Run: headless pygame with SDL's dummy video driver; simulated clock (each Clock.tick advances the game by its frame time, no real sleeping); random seed 0; keys injected as events and as key.get_pressed() state; no mouse input.
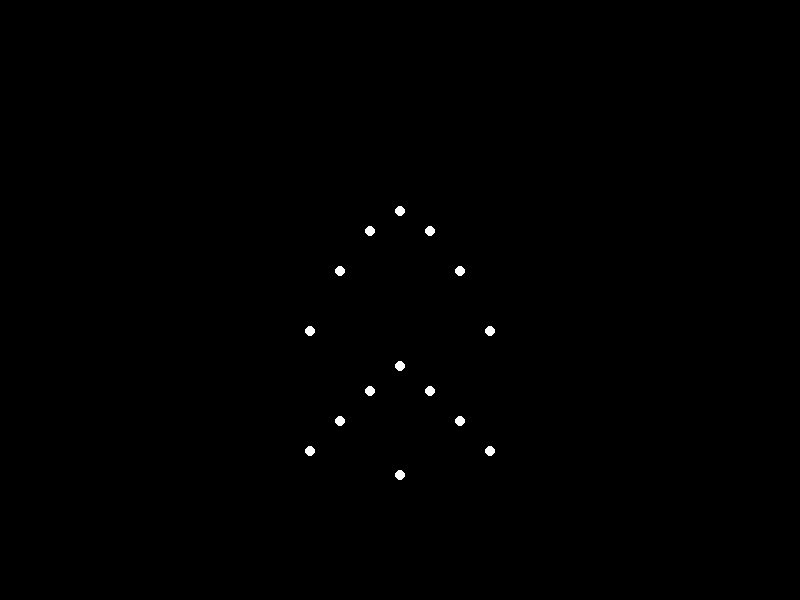
Frame 1 of 4 · flips 1–60 · no input
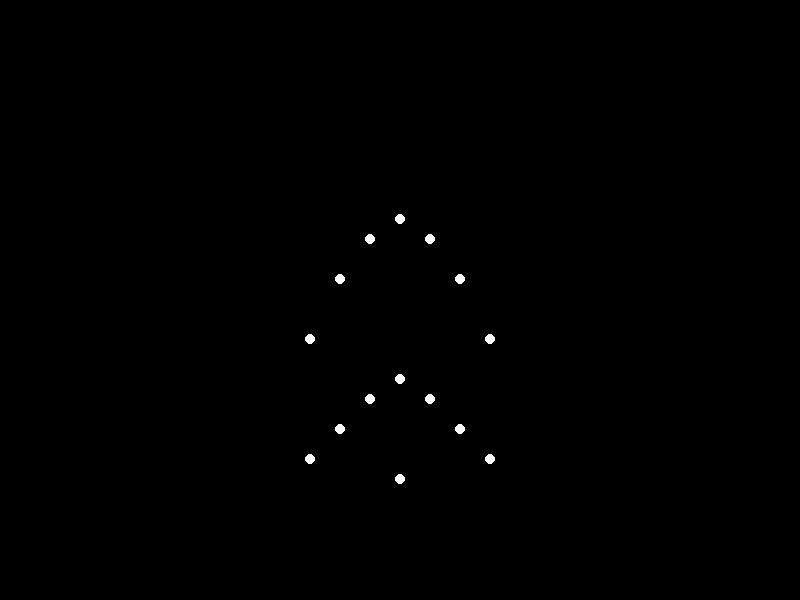
Frame 2 of 4 · flips 61–180 · tapped SPACE, RETURN · held RIGHT (→), D
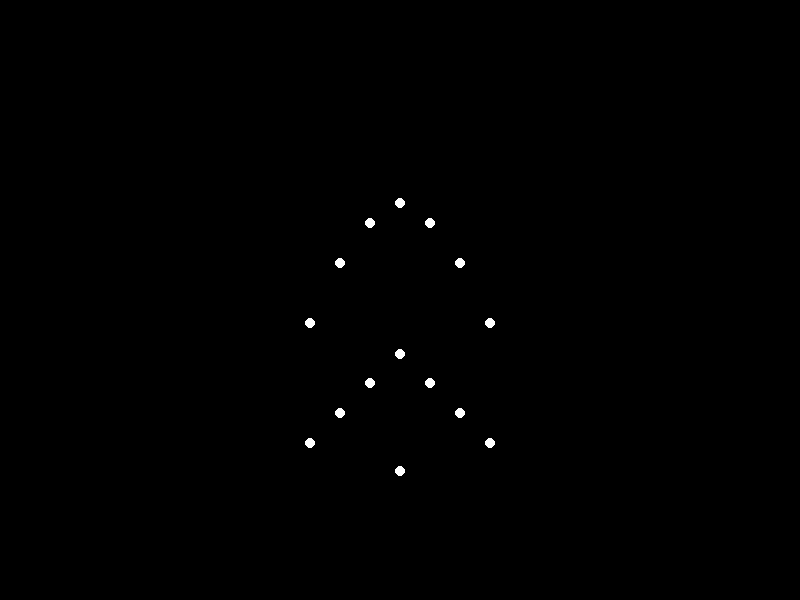
Frame 3 of 4 · flips 181–300 · held DOWN (↓), S
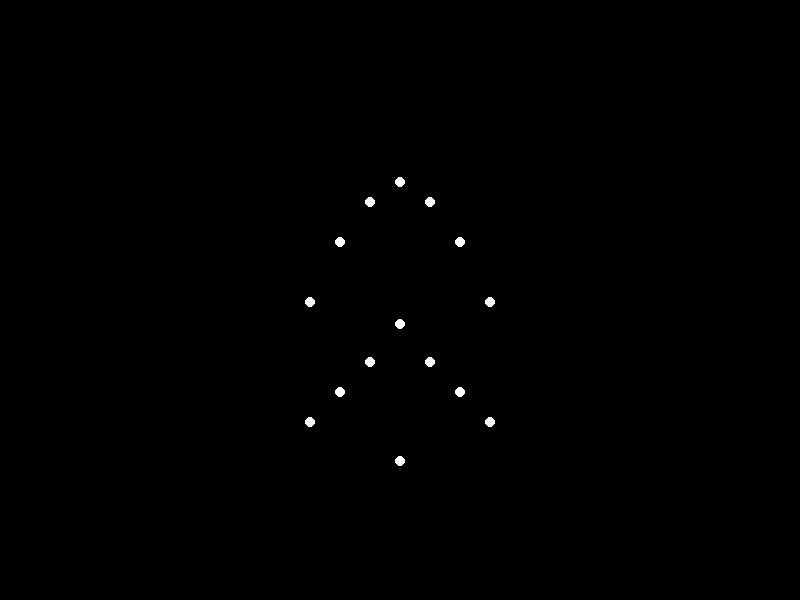
Frame 4 of 4 · flips 301–420 · held LEFT (←), A, UP (↑), W

The pygame program that drew these frames:


import pygame
import math

# Initialize Pygame
pygame.init()

# Set up display variables
WIDTH, HEIGHT = 800, 600
WHITE = (255, 255, 255)
BLACK = (0, 0, 0)

# Set up display
screen = pygame.display.set_mode((WIDTH, HEIGHT))

# Define point-light positions for the happy man
# Each point represents a joint in the body
point_lights = [
    {"x": WIDTH // 2, "y": HEIGHT // 2 - 100, "name": "head"},  # head
    {"x": WIDTH // 2 - 30, "y": HEIGHT // 2 - 80, "name": "left_shoulder"},  # left shoulder
    {"x": WIDTH // 2 + 30, "y": HEIGHT // 2 - 80, "name": "right_shoulder"},  # right shoulder
    {"x": WIDTH // 2 - 60, "y": HEIGHT // 2 - 40, "name": "left_elbow"},  # left elbow
    {"x": WIDTH // 2 + 60, "y": HEIGHT // 2 - 40, "name": "right_elbow"},  # right elbow
    {"x": WIDTH // 2 - 90, "y": HEIGHT // 2 + 20, "name": "left_wrist"},  # left wrist
    {"x": WIDTH // 2 + 90, "y": HEIGHT // 2 + 20, "name": "right_wrist"},  # right wrist
    {"x": WIDTH // 2, "y": HEIGHT // 2 + 50, "name": "torso"},  # torso
    {"x": WIDTH // 2 - 30, "y": HEIGHT // 2 + 80, "name": "left_hip"},  # left hip
    {"x": WIDTH // 2 + 30, "y": HEIGHT // 2 + 80, "name": "right_hip"},  # right hip
    {"x": WIDTH // 2 - 60, "y": HEIGHT // 2 + 110, "name": "left_knee"},  # left knee
    {"x": WIDTH // 2 + 60, "y": HEIGHT // 2 + 110, "name": "right_knee"},  # right knee
    {"x": WIDTH // 2 - 90, "y": HEIGHT // 2 + 140, "name": "left_ankle"},  # left ankle
    {"x": WIDTH // 2 + 90, "y": HEIGHT // 2 + 140, "name": "right_ankle"},  # right ankle
    {"x": WIDTH // 2, "y": HEIGHT // 2 + 170, "name": "feet"}  # feet
]

# Animation variables
angle = 0
bowing = True

# Main loop
running = True
while running:
    for event in pygame.event.get():
        if event.type == pygame.QUIT:
            running = False

    # Fill the screen with black
    screen.fill(BLACK)

    # Update point-light positions based on the bowing action
    for point_light in point_lights:
        if point_light["name"] == "head":
            point_light["x"] = WIDTH // 2
            point_light["y"] = HEIGHT // 2 - 100 + math.sin(angle) * 20
        elif point_light["name"] == "torso":
            point_light["x"] = WIDTH // 2
            point_light["y"] = HEIGHT // 2 + 50 + math.sin(angle) * 30
        elif point_light["name"] == "left_shoulder" or point_light["name"] == "right_shoulder":
            point_light["x"] = WIDTH // 2 + (30 if point_light["name"] == "right_shoulder" else -30)
            point_light["y"] = HEIGHT // 2 - 80 + math.sin(angle) * 20
        elif point_light["name"] == "left_elbow" or point_light["name"] == "right_elbow":
            point_light["x"] = WIDTH // 2 + (60 if point_light["name"] == "right_elbow" else -60)
            point_light["y"] = HEIGHT // 2 - 40 + math.sin(angle) * 20
        elif point_light["name"] == "left_wrist" or point_light["name"] == "right_wrist":
            point_light["x"] = WIDTH // 2 + (90 if point_light["name"] == "right_wrist" else -90)
            point_light["y"] = HEIGHT // 2 + 20 + math.sin(angle) * 20
        elif point_light["name"] == "left_hip" or point_light["name"] == "right_hip":
            point_light["x"] = WIDTH // 2 + (30 if point_light["name"] == "right_hip" else -30)
            point_light["y"] = HEIGHT // 2 + 80 + math.sin(angle) * 20
        elif point_light["name"] == "left_knee" or point_light["name"] == "right_knee":
            point_light["x"] = WIDTH // 2 + (60 if point_light["name"] == "right_knee" else -60)
            point_light["y"] = HEIGHT // 2 + 110 + math.sin(angle) * 20
        elif point_light["name"] == "left_ankle" or point_light["name"] == "right_ankle":
            point_light["x"] = WIDTH // 2 + (90 if point_light["name"] == "right_ankle" else -90)
            point_light["y"] = HEIGHT // 2 + 140 + math.sin(angle) * 20
        elif point_light["name"] == "feet":
            point_light["x"] = WIDTH // 2
            point_light["y"] = HEIGHT // 2 + 170 + math.sin(angle) * 10

        # Draw the point-light
        pygame.draw.circle(screen, WHITE, (int(point_light["x"]), int(point_light["y"])), 5)

    # Update the angle for the bowing action
    angle += 0.01
    if angle > 2 * math.pi:
        angle = 0

    # Update the display
    pygame.display.flip()

    # Cap the frame rate
    pygame.time.delay(1000 // 60)

# Quit Pygame
pygame.quit()
